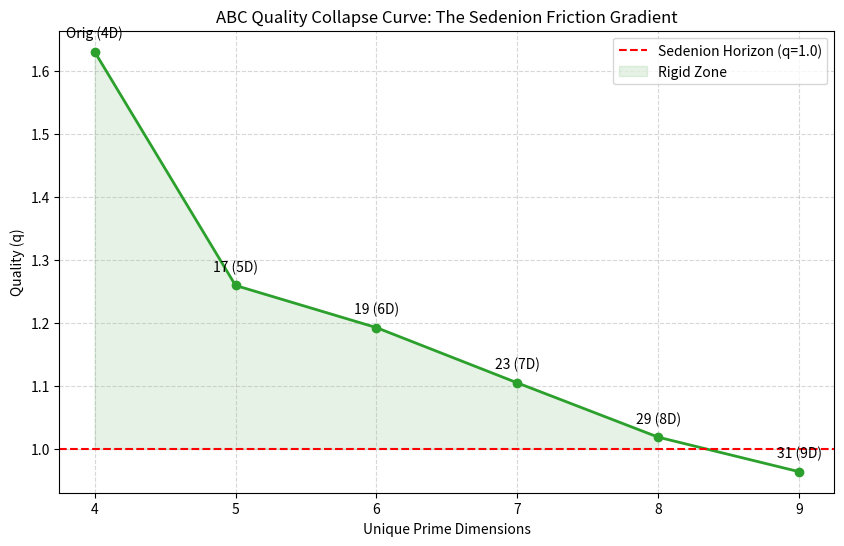

This figure's Python source:
import matplotlib.pyplot as plt

# Data from our Sedenion Stress Tests
dimensions = [4, 5, 6, 7, 8, 9]
q_values = [1.6299, 1.2590, 1.1921, 1.1044, 1.0182, 0.9634]
primes = ["Orig (4D)", "17 (5D)", "19 (6D)", "23 (7D)", "29 (8D)", "31 (9D)"]

plt.figure(figsize=(10, 6))
plt.plot(dimensions, q_values, marker='o', linestyle='-', color='#2ca02c', linewidth=2)

# Highlighting the "Sedenion Horizon"
plt.axhline(y=1.0, color='r', linestyle='--', label='Sedenion Horizon (q=1.0)')
plt.fill_between(dimensions, q_values, 1.0, where=([q >= 1.0 for q in q_values]), 
                 color='green', alpha=0.1, label='Rigid Zone')

# Annotations
for i, txt in enumerate(primes):
    plt.annotate(txt, (dimensions[i], q_values[i]), textcoords="offset points", xytext=(0,10), ha='center')

plt.title('ABC Quality Collapse Curve: The Sedenion Friction Gradient')
plt.xlabel('Unique Prime Dimensions')
plt.ylabel('Quality (q)')
plt.grid(True, which='both', linestyle='--', alpha=0.5)
plt.legend()

# Save the plot
plt.savefig('collapse_curve.png')
print("Graph generated: collapse_curve.png")